Photos from the image-classification dataset "gesture_rf" in the GitHub repository LukitaFalensiaMarjan/Persentation_Coach. Its 7 classes are: gestur aktif, membelakangi, menunduk, pointing at slide, netral, tangan terlipat, tangan tersembunyi.

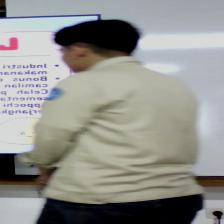
Label: membelakangi

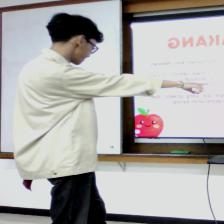
Label: pointing at slide

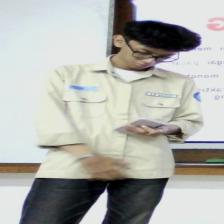
Label: menunduk

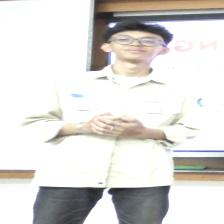
Label: gestur aktif

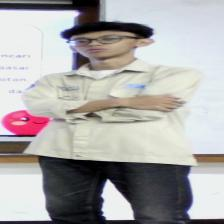
Label: tangan terlipat

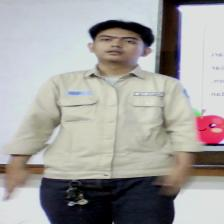
Label: netral
